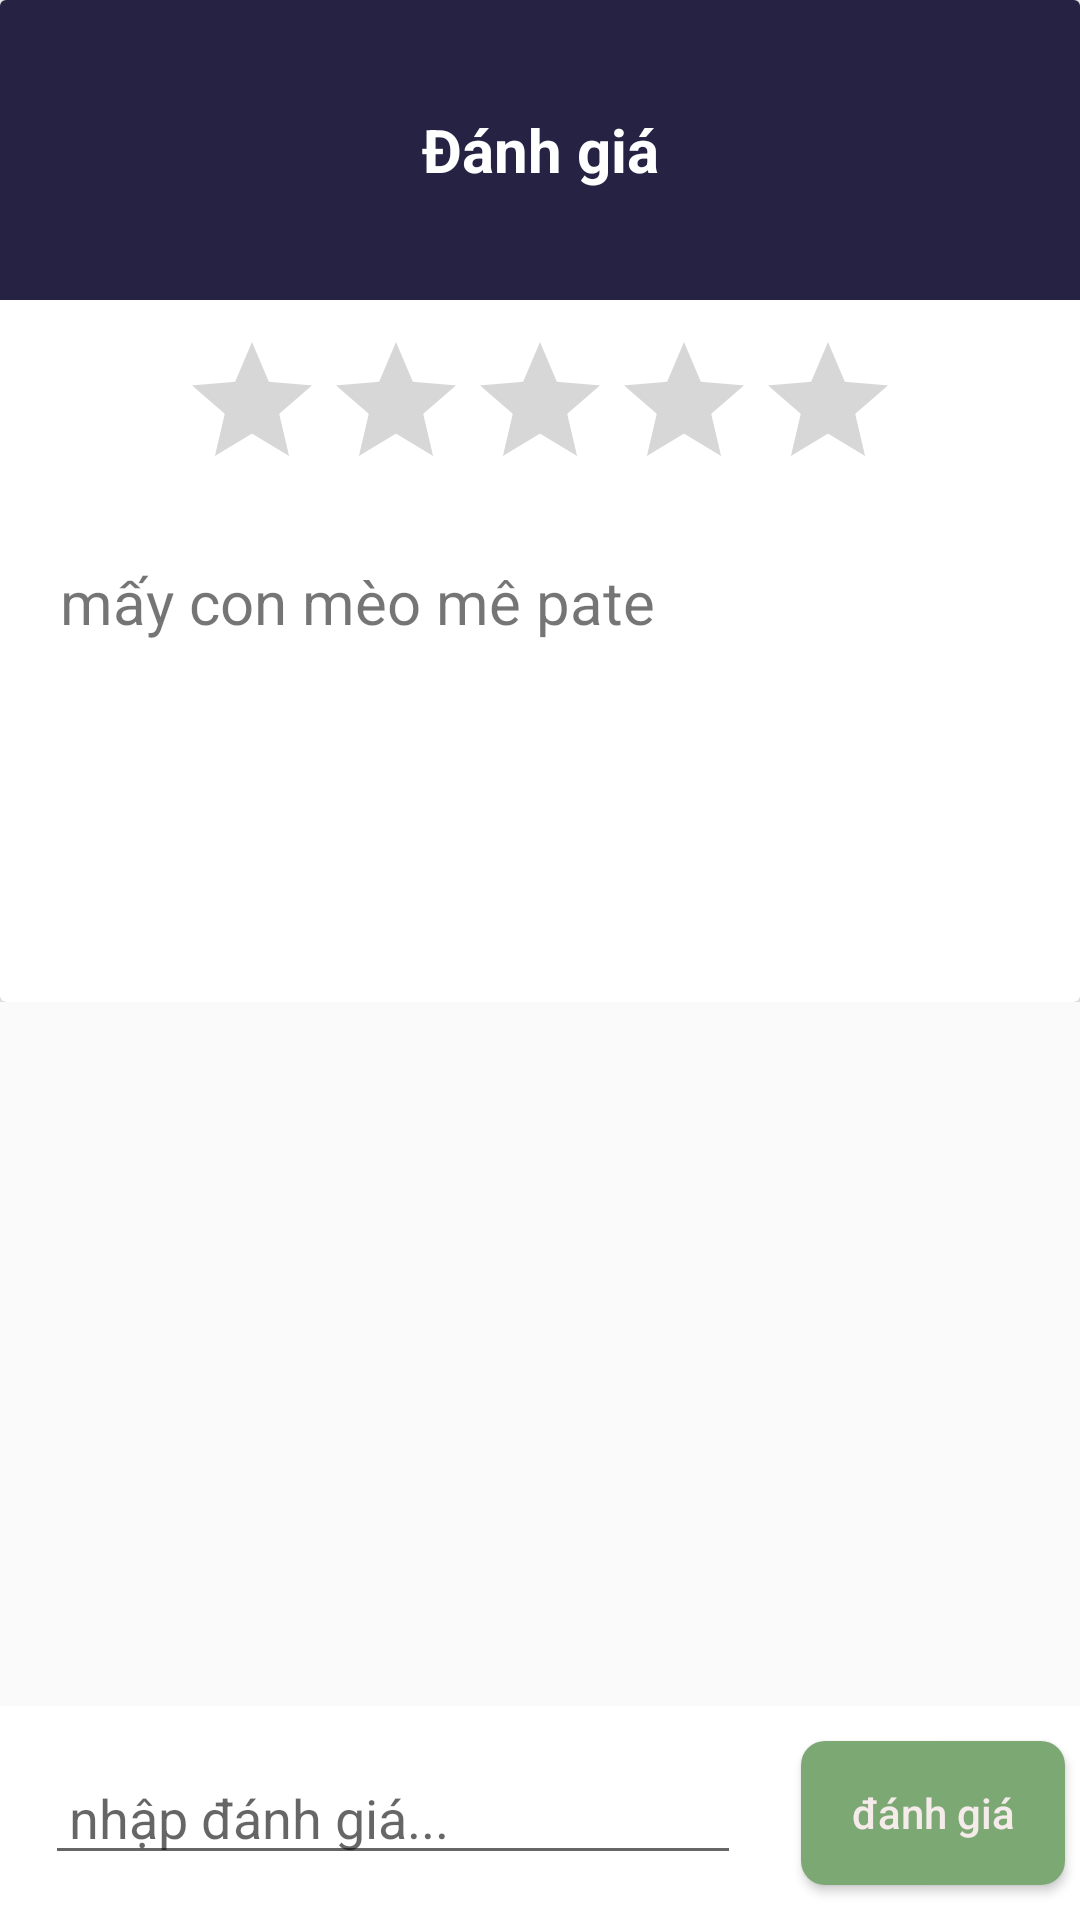

This screen was rendered from an Android layout file. Write that file and the resources it references.
<!-- AndroidManifest.xml: application theme Theme.MyApplication -->
<!-- res/layout/layout_dialog_rating.xml -->
<?xml version="1.0" encoding="utf-8"?>
<androidx.constraintlayout.widget.ConstraintLayout xmlns:android="http://schemas.android.com/apk/res/android"
    xmlns:app="http://schemas.android.com/apk/res-auto"
    xmlns:tools="http://schemas.android.com/tools"
    android:layout_width="match_parent"
    android:layout_height="match_parent">

    <ScrollView
        android:layout_width="match_parent"
        android:layout_height="wrap_content"
        tools:ignore="MissingConstraints">

        <androidx.cardview.widget.CardView
            android:layout_width="match_parent"
            android:layout_height="wrap_content"
            android:background="@drawable/radius_popup">
    <LinearLayout
        android:orientation="vertical"
        android:layout_width="match_parent"
        android:layout_height="wrap_content">

            <TextView
                android:id="@+id/tv_user_cmt"
                android:layout_width="match_parent"
                android:layout_height="100dp"
                android:background="@color/bg_btn1"
                android:gravity="center"
                android:padding="20dp"
                android:text="Đánh giá"
                android:textColor="@color/white"
                android:textSize="20dp"
                android:textStyle="bold"></TextView>
            <RatingBar
                android:progressTint="#FFEB3B"
                android:id="@+id/rating_bar"
                android:layout_marginTop="10dp"
                android:numStars="5"
                android:stepSize="0.5"
                android:layout_gravity="center"
                android:layout_width="wrap_content"
                android:layout_height="wrap_content">
            </RatingBar>

        <TextView
            android:layout_marginBottom="100dp"
            android:id="@+id/tvContent"
            android:layout_width="match_parent"
            android:layout_height="wrap_content"
            android:background="@color/white"
            android:padding="20dp"
            android:text="mấy con mèo mê pate"
            android:textSize="20dp"></TextView>
    </LinearLayout>

        </androidx.cardview.widget.CardView>

    </ScrollView>

    <LinearLayout
        android:background="@color/white"
        android:layout_width="match_parent"
        android:layout_height="wrap_content"
        android:orientation="horizontal"
        app:layout_constraintBottom_toBottomOf="parent"
        tools:ignore="MissingConstraints">
        <EditText
            android:id="@+id/et_cmt"
            android:layout_margin="15dp"
            android:layout_width="0dp"
            android:layout_height="wrap_content"
            android:layout_gravity="center_vertical"
            android:layout_marginEnd="8dp"
            android:layout_weight="1"
            android:hint="nhập đánh giá..."
            android:paddingStart="8dp"
            android:paddingEnd="8dp">
        </EditText>

        <Button
            android:layout_margin="5dp"
            android:background="@drawable/btn_bg_edit"
            android:textColor="@color/color_button_text"
            android:id="@+id/btn_cmt"
            android:layout_width="wrap_content"
            android:layout_height="wrap_content"
            android:layout_gravity="center_vertical"
            android:text="đánh giá"
            android:textAllCaps="false" />

    </LinearLayout>

</androidx.constraintlayout.widget.ConstraintLayout>
<!-- resources referenced by this layout -->
<resources>
  <color name="bg_btn1">#252243</color>
  <color name="color_button_text">#F6EBEB</color>
  <color name="white">#FFFFFFFF</color>
  <!-- drawable btn_bg_edit (drawable) -->
  <?xml version="1.0" encoding="utf-8"?>
  <shape xmlns:android="http://schemas.android.com/apk/res/android">
      <corners android:radius="8dp"></corners>
      <solid android:color="#7CA874"></solid>
  </shape>
  <!-- drawable radius_popup (drawable) -->
  <?xml version="1.0" encoding="utf-8"?>
  <shape xmlns:android="http://schemas.android.com/apk/res/android">
      <corners android:radius="15dp"></corners>
      <solid android:color="@color/white"></solid>
      <stroke
          android:width="0.5dp"
          android:color="@android:color/darker_gray"></stroke>
  </shape>
  <style name="Theme.MyApplication" parent="Theme.AppCompat.Light.NoActionBar">
      
      <item name="colorPrimary">#5E6BD8</item>
      <item name="colorPrimaryVariant">@color/lavender</item>
      <item name="colorOnPrimary">@color/white</item>
      
      <item name="colorSecondary">@color/teal_200</item>
      <item name="colorSecondaryVariant">@color/teal_700</item>
      <item name="colorOnSecondary">@color/black</item>
      
      <item name="android:statusBarColor">?attr/colorPrimaryVariant</item>
      
  </style>
  <color name="lavender">#8692f7</color>
  <color name="teal_200">#FF03DAC5</color>
  <color name="teal_700">#FF018786</color>
  <color name="black">#FF000000</color>
</resources>
